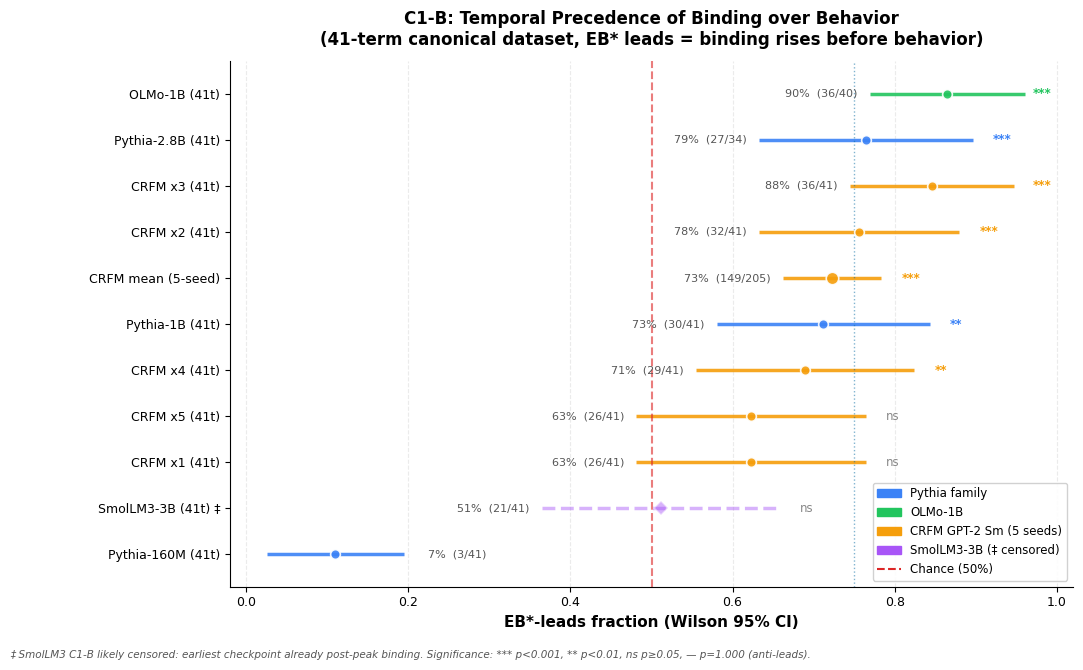

Write the Python code that produced this figure.
"""Generate C1-B forest plot: EB*-leads fraction with 95% Wilson CI per model.

All data from results.md §4.2.1 (41-term canonical dataset).
"""

import matplotlib
matplotlib.use('Agg')
import matplotlib.pyplot as plt
import matplotlib.patches as mpatches
import numpy as np
from pathlib import Path


# --------------------------------------------------------------------------- #
# Shared plot style
# --------------------------------------------------------------------------- #
plt.rcParams['font.family'] = 'sans-serif'
plt.rcParams['font.sans-serif'] = ['Arial', 'DejaVu Sans']
plt.rcParams['font.size'] = 10
plt.rcParams['axes.labelsize'] = 11
plt.rcParams['axes.titlesize'] = 12
plt.rcParams['xtick.labelsize'] = 9
plt.rcParams['ytick.labelsize'] = 10
plt.rcParams['legend.fontsize'] = 9


def wilson_ci(k, n, z=1.96):
    """Return (centre, lo, hi) Wilson 95% CI for proportion k/n."""
    if n == 0:
        return 0.5, 0.0, 1.0
    p = k / n
    denom = 1 + z**2 / n
    centre = (p + z**2 / (2 * n)) / denom
    half = z * np.sqrt(p * (1 - p) / n + z**2 / (4 * n**2)) / denom
    return centre, max(0.0, centre - half), min(1.0, centre + half)


# --------------------------------------------------------------------------- #
# Data — (label, k, n, sig_star, model_family, censored)
# --------------------------------------------------------------------------- #
models = [
    # (display_label,          k,   n,   sig,     family,    censored)
    ("OLMo-1B (41t)",         36,  40, "***",   "olmo",     False),
    ("Pythia-2.8B (41t)",     27,  34, "***",   "pythia",   False),
    ("CRFM x3 (41t)",         36,  41, "***",   "crfm",     False),
    ("CRFM x2 (41t)",         32,  41, "***",   "crfm",     False),
    ("CRFM mean (5-seed)",   149, 205, "***",   "crfm",     False),
    ("Pythia-1B (41t)",       30,  41, "**",    "pythia",   False),
    ("CRFM x4 (41t)",         29,  41, "**",    "crfm",     False),
    ("CRFM x5 (41t)",         26,  41, "ns",    "crfm",     False),
    ("CRFM x1 (41t)",         26,  41, "ns",    "crfm",     False),
    ("SmolLM3-3B (41t) ‡",   21,  41, "ns",    "smollm3",  True),
    ("Pythia-160M (41t)",      3,  41, "—",     "pythia",   False),
]

FAMILY_COLORS = {
    "pythia":  "#3b82f6",   # blue
    "olmo":    "#22c55e",   # green
    "crfm":    "#f59e0b",   # amber
    "smollm3": "#a855f7",   # purple
}

# --------------------------------------------------------------------------- #
# Build figure
# --------------------------------------------------------------------------- #
fig, ax = plt.subplots(figsize=(11, 6.5))

y_positions = np.arange(len(models))

for i, (label, k, n, sig, family, censored) in enumerate(models):
    y = len(models) - 1 - i        # top-to-bottom
    p, lo, hi = wilson_ci(k, n)
    color = FAMILY_COLORS[family]
    alpha = 0.45 if censored else 0.9

    # Horizontal CI line
    ax.hlines(y, lo, hi, color=color, linewidth=2.5, alpha=alpha,
              linestyle='--' if censored else '-')
    # Point estimate
    marker = 'D' if censored else 'o'
    ax.plot(p, y, marker=marker, color=color, markersize=9 if label.startswith("CRFM mean") else 7,
            alpha=alpha, markeredgecolor='white', markeredgewidth=1.2,
            zorder=5)

    # Significance star (omit "—" — it is shown via the value label position instead)
    offset = hi + 0.025
    if sig != "—":
        ax.text(min(offset, 0.97), y, sig, va='center', ha='left',
                fontsize=8.5, color=color if sig not in ("ns",) else '#888',
                fontweight='bold' if sig not in ("ns",) else 'normal')

    # Value label — left of CI normally; right of CI when lo is too small
    pct_label = f"{100*k/n:.0f}%  ({k}/{n})"
    if lo < 0.1:
        ax.text(hi + 0.03, y, pct_label, va='center', ha='left',
                fontsize=8, color='#555')
    else:
        ax.text(lo - 0.015, y, pct_label, va='center', ha='right', fontsize=8,
                color='#555')

# Reference lines
ax.axvline(0.5,  color='#dc2626', linewidth=1.5, linestyle='--', alpha=0.6, label='Chance (50%)')
ax.axvline(0.75, color='#0369a1', linewidth=1.0, linestyle=':', alpha=0.5, label='75% threshold')

# y-axis labels
ax.set_yticks(y_positions)
ax.set_yticklabels([m[0] for m in reversed(models)], fontsize=9)

ax.set_xlabel("EB*-leads fraction (Wilson 95% CI)", fontweight='bold')
ax.set_title("C1-B: Temporal Precedence of Binding over Behavior\n(41-term canonical dataset, EB* leads = binding rises before behavior)",
             fontweight='bold', pad=12)
ax.set_xlim(-0.02, 1.02)
ax.set_ylim(-0.7, len(models) - 0.3)
ax.grid(axis='x', alpha=0.25, linestyle='--')
ax.spines['top'].set_visible(False)
ax.spines['right'].set_visible(False)

# Legend
legend_handles = [
    mpatches.Patch(color=FAMILY_COLORS['pythia'],  label='Pythia family'),
    mpatches.Patch(color=FAMILY_COLORS['olmo'],    label='OLMo-1B'),
    mpatches.Patch(color=FAMILY_COLORS['crfm'],    label='CRFM GPT-2 Sm (5 seeds)'),
    mpatches.Patch(color=FAMILY_COLORS['smollm3'], label='SmolLM3-3B (‡ censored)'),
    plt.Line2D([0], [0], color='#dc2626', linewidth=1.5, linestyle='--', label='Chance (50%)'),
]
ax.legend(handles=legend_handles, loc='lower right', framealpha=0.9, fontsize=8.5)

# Footnote
fig.text(0.02, -0.02,
         "‡ SmolLM3 C1-B likely censored: earliest checkpoint already post-peak binding. "
         "Significance: *** p<0.001, ** p<0.01, ns p≥0.05, — p=1.000 (anti-leads).",
         fontsize=7.5, color='#555', style='italic')

plt.tight_layout()
fig.subplots_adjust(left=0.22)

output_dir = Path('paper/figures')
output_dir.mkdir(parents=True, exist_ok=True)
plt.savefig(output_dir / 'c1b_forest_plot.png', dpi=300, bbox_inches='tight')
plt.savefig(output_dir / 'c1b_forest_plot.pdf', bbox_inches='tight')

print("✅ Generated C1-B forest plot")
print(f"   paper/figures/c1b_forest_plot.png")
print(f"   paper/figures/c1b_forest_plot.pdf")
